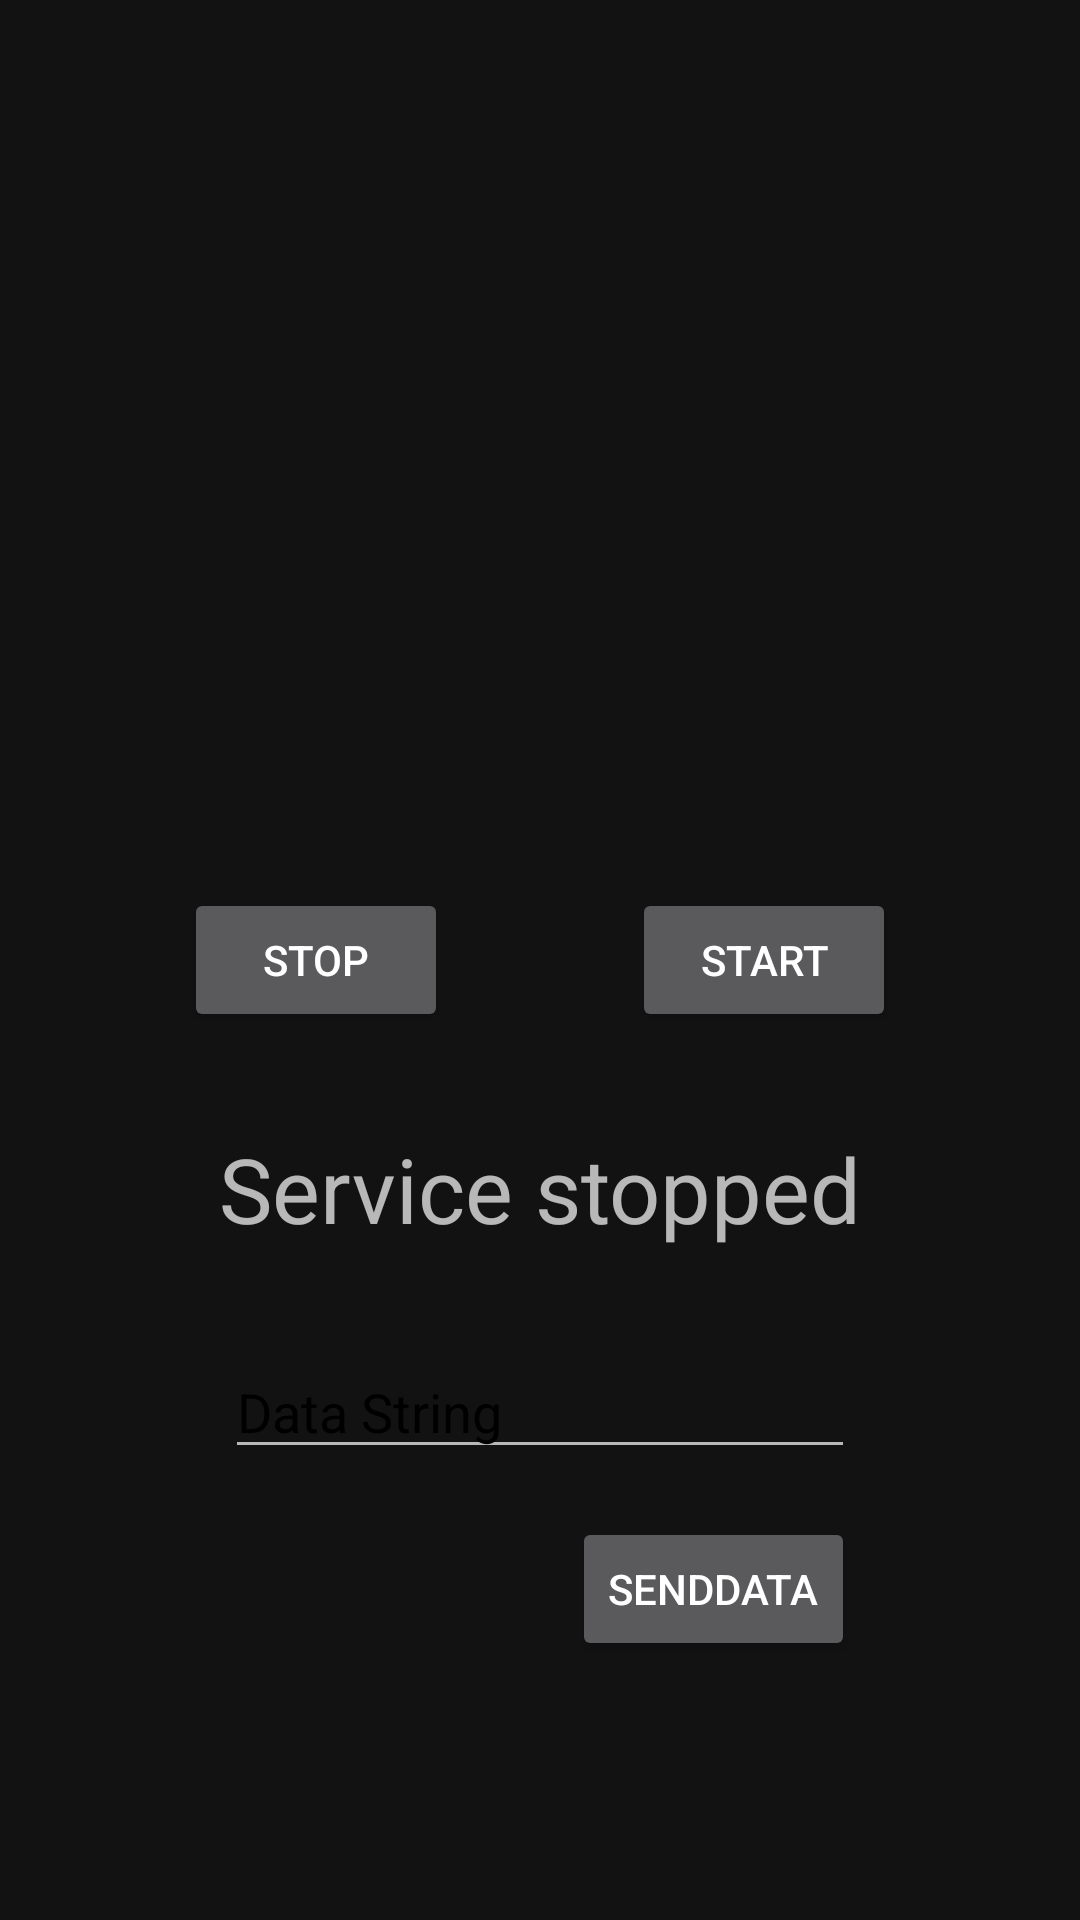

Reconstruct the res/layout file that produces this screen, plus the resources it refers to.
<!-- AndroidManifest.xml: application theme AppTheme -->
<!-- res/layout/fragment_forth.xml -->
<?xml version="1.0" encoding="utf-8"?>
<androidx.constraintlayout.widget.ConstraintLayout xmlns:android="http://schemas.android.com/apk/res/android"
    xmlns:app="http://schemas.android.com/apk/res-auto"
    xmlns:tools="http://schemas.android.com/tools"
    android:layout_width="match_parent"
    android:layout_height="match_parent"
    android:layoutDirection="ltr"
    app:layout_behavior="@string/appbar_scrolling_view_behavior"
    tools:context=".ui.fragments.HomeFragment">


    <Button
        android:id="@+id/buttonStart"
        android:layout_width="wrap_content"
        android:layout_height="wrap_content"
        android:text="Start"
        app:layout_constraintEnd_toEndOf="parent"
        app:layout_constraintHorizontal_bias="0.5"
        app:layout_constraintStart_toEndOf="@+id/buttonStop"
        app:layout_constraintTop_toTopOf="@+id/buttonStop" />

    <Button
        android:id="@+id/buttonStop"
        android:layout_width="wrap_content"
        android:layout_height="wrap_content"
        android:text="Stop"
        app:layout_constraintBottom_toBottomOf="parent"
        app:layout_constraintEnd_toStartOf="@+id/buttonStart"
        app:layout_constraintHorizontal_bias="0.5"
        app:layout_constraintStart_toStartOf="parent"
        app:layout_constraintTop_toTopOf="parent" />

    <TextView
        android:id="@+id/txtService"
        android:layout_width="wrap_content"
        android:layout_height="wrap_content"
        android:layout_marginTop="32dp"
        android:text="Service stopped"
        android:textSize="30sp"
        app:layout_constraintEnd_toEndOf="@+id/buttonStart"
        app:layout_constraintStart_toStartOf="@+id/buttonStop"
        app:layout_constraintTop_toBottomOf="@+id/buttonStart" />

    <EditText
        android:id="@+id/etDataString"
        android:layout_width="wrap_content"
        android:layout_height="wrap_content"
        android:layout_marginTop="32dp"
        android:ems="10"
        android:hint="Data String"
        android:inputType="textPersonName"
        android:textColorHint="@android:color/black"
        app:layout_constraintEnd_toEndOf="@+id/txtService"
        app:layout_constraintStart_toStartOf="@+id/txtService"
        app:layout_constraintTop_toBottomOf="@+id/txtService" />

    <Button
        android:id="@+id/buttonSendData"
        android:layout_width="wrap_content"
        android:layout_height="wrap_content"
        android:layout_marginTop="16dp"
        android:text="SendData"
        app:layout_constraintEnd_toEndOf="@+id/etDataString"
        app:layout_constraintTop_toBottomOf="@+id/etDataString" />

</androidx.constraintlayout.widget.ConstraintLayout>
<!-- resources referenced by this layout -->
<resources>
  <style name="AppTheme" parent="Theme.MaterialComponents">
          
          <item name="colorPrimary">@color/colorPrimary</item>
          <item name="colorPrimaryDark">@color/colorPrimaryDark</item>
          <item name="colorAccent">@color/colorAccent</item>
      </style>
  <!-- not gathered from this repository: default colours our renderer supplied (Android Studio template values) -->
  <color name="colorPrimary">#FF6200EE</color>
  <color name="colorPrimaryDark">#FF3700B3</color>
  <color name="colorAccent">#FF03DAC5</color>
</resources>
